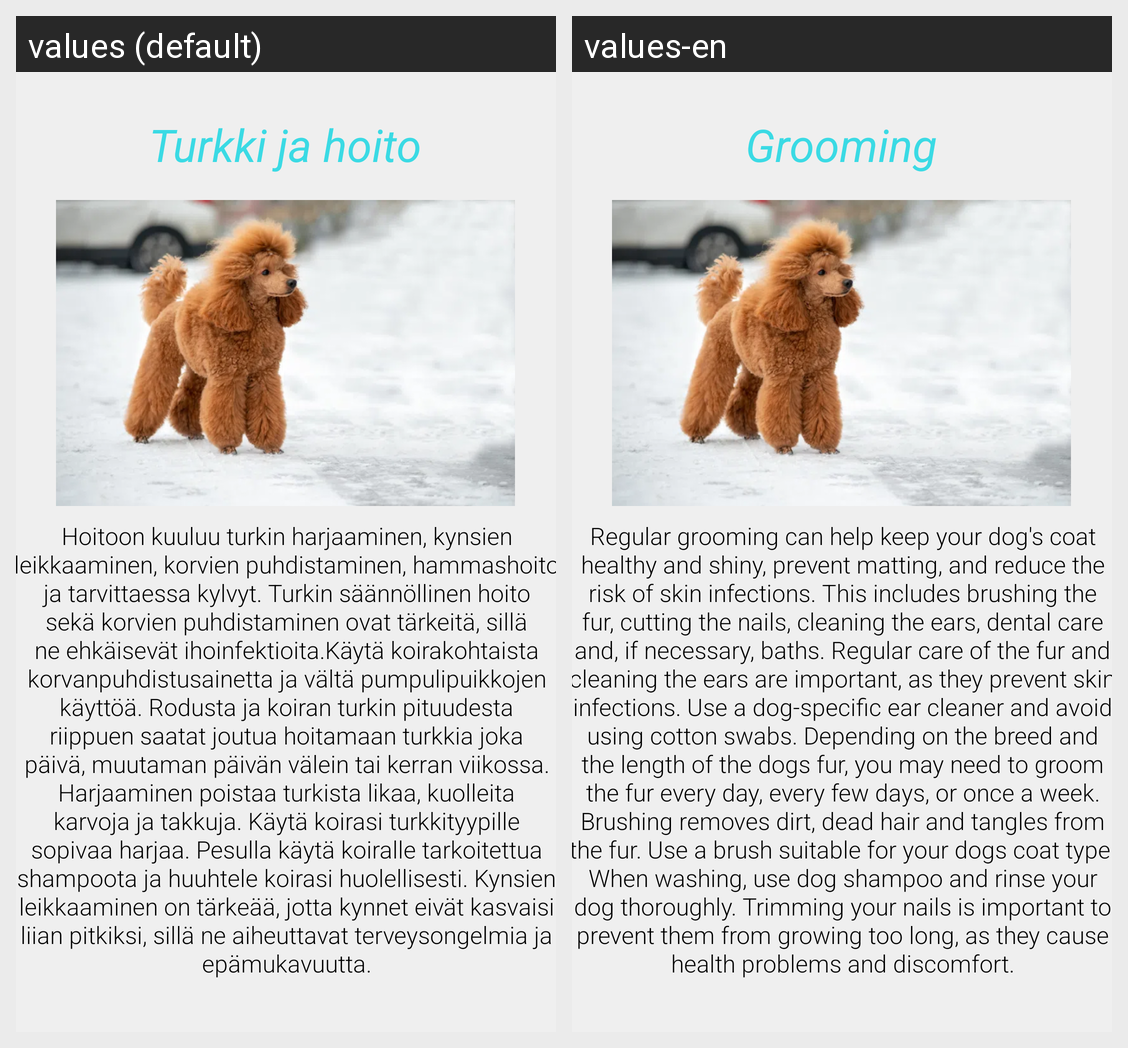

Locale-by-locale string values for the Android screen shown in this grid:
Android screen res/layout/activity_dog_grooming.xml rendered under 2 locales, left to right: values (default), values-en. Device: Nexus 5 (rendered at 1080×1920; each locale shown at half size, 540×960, under a caption strip naming it); theme Theme.Elainhelp.
Strings drawn on this screen, with the default value and each locale's value (text and hints the layout hard-codes, and strings that could not be matched under every locale, appear in the picture but are not listed):

dog_turkki_otsikko
  values: Turkki ja hoito
  values-en: Grooming

dog_turkki_info
  values: Hoitoon kuuluu turkin harjaaminen, kynsien leikkaaminen, korvien puhdistaminen, hammashoito ja tarvittaessa kylvyt. Turkin säännöllinen hoito sekä korvien puhdistaminen ovat tärkeitä, sillä ne ehkäisevät ihoinfektioita.Käytä koirakohtaista korvanpuhdistusainetta ja vältä pumpulipuikkojen käyttöä. Rodusta ja koiran turkin pituudesta riippuen saatat joutua hoitamaan turkkia joka päivä, muutaman …[clipped]
  values-en: Regular grooming can help keep your dog's coat healthy and shiny, prevent matting, and reduce the risk of skin infections. This includes brushing the fur, cutting the nails, cleaning the ears, dental care and, if necessary, baths. Regular care of the fur and cleaning the ears are important, as they prevent skin infections. Use a dog-specific ear cleaner and avoid using cotton swabs. Depending on …[clipped]
